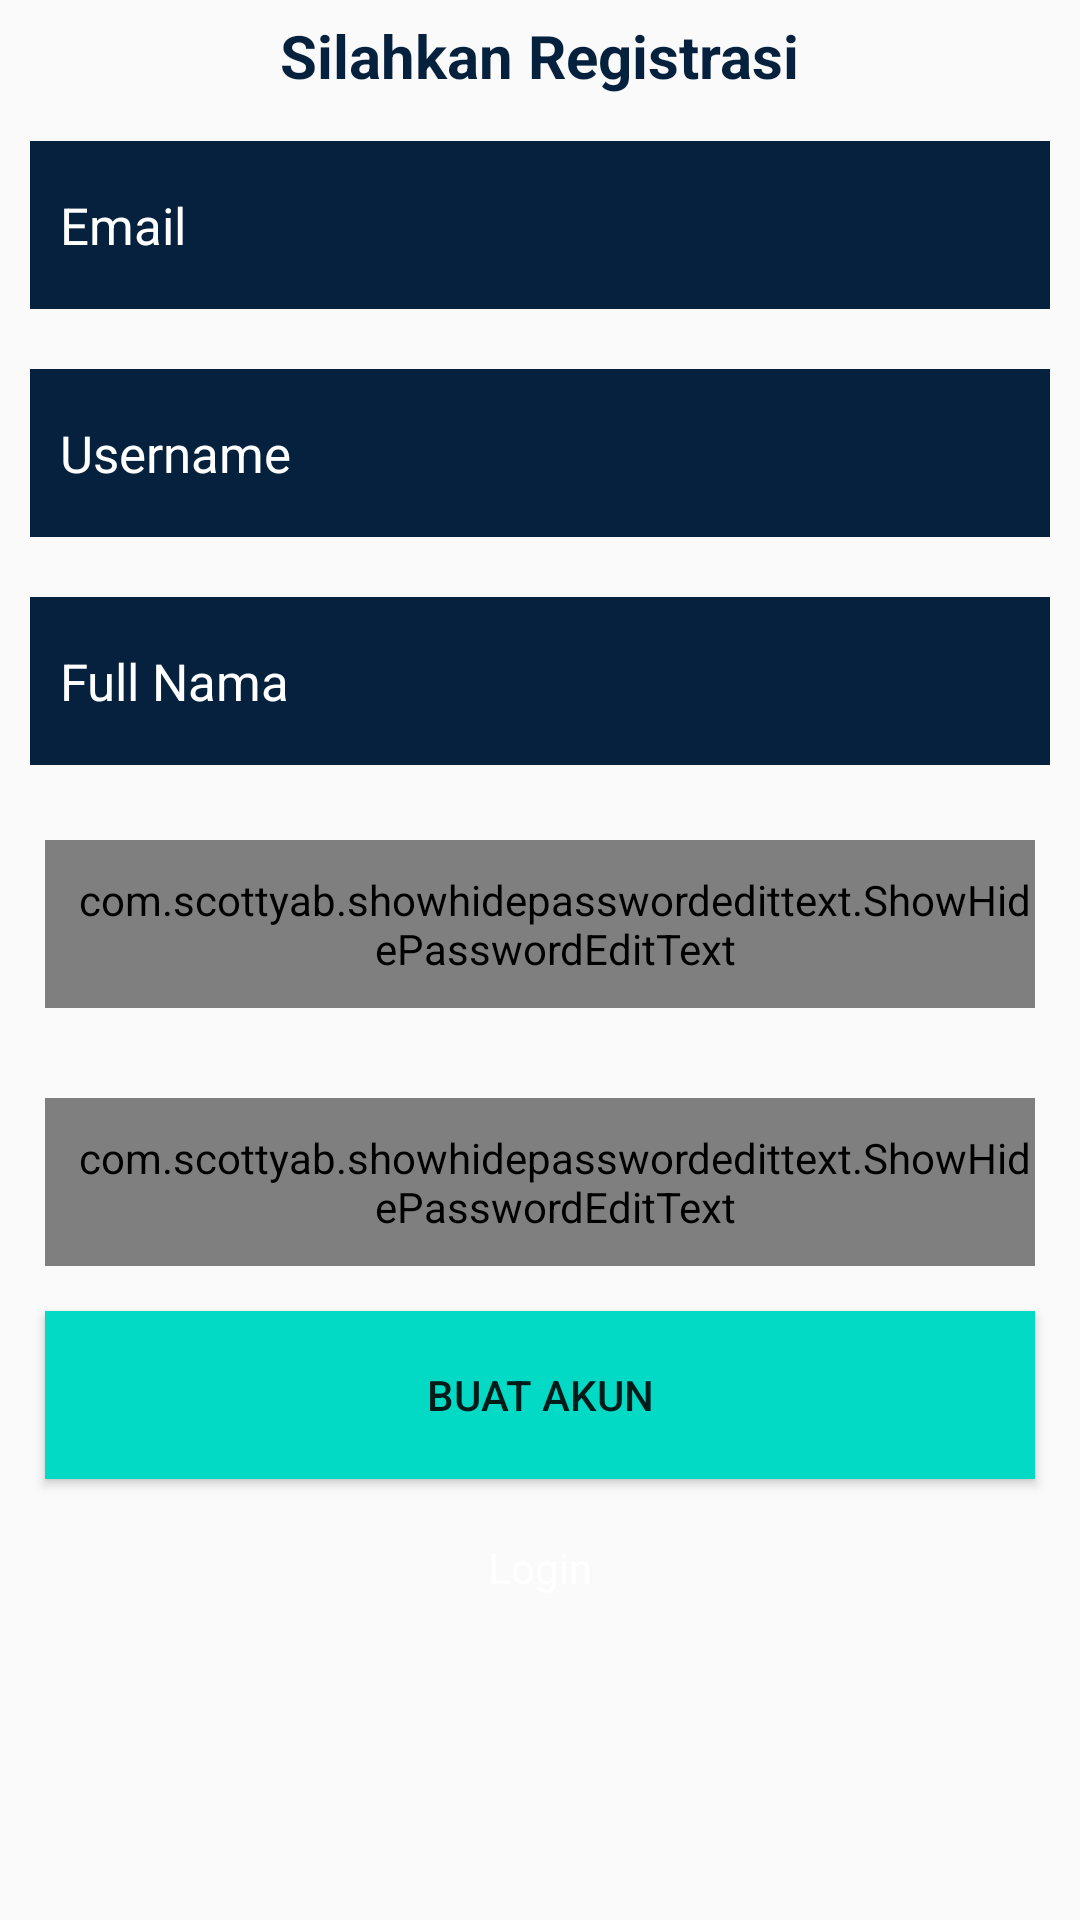

Here is an Android app screen rendered from its layout file. Give the layout XML and the strings, colors and styles it references.
<!-- AndroidManifest.xml: application theme AppTheme -->
<!-- res/layout/aktivity_regist.xml -->
<?xml version="1.0" encoding="utf-8"?>
<RelativeLayout xmlns:android="http://schemas.android.com/apk/res/android"
    xmlns:app="http://schemas.android.com/apk/res-auto"
    xmlns:tools="http://schemas.android.com/tools"
    android:orientation="vertical"
    android:layout_width="match_parent"
    android:layout_height="match_parent">


    <LinearLayout
        android:layout_width="match_parent"
        android:layout_height="wrap_content"
        android:gravity="center"
        android:orientation="vertical">

        <ProgressBar
            android:id="@+id/loading_buat_akun1"
            android:layout_width="wrap_content"
            android:layout_height="wrap_content"
            android:visibility="gone" />

        <TextView
            android:layout_width="wrap_content"
            android:layout_height="wrap_content"
            android:text="Silahkan Registrasi"
            android:textColor="@color/babu"
            android:textSize="20sp"
            android:textStyle="bold"
            android:layout_margin="5dp" />

        <EditText
            android:id="@+id/e_text_email_regist"
            android:layout_width="match_parent"
            android:layout_height="?actionBarSize"
            android:hint="Email"
            android:textColorHint="@color/warnaPutih"
            android:textColor="@color/warnaPutih"
            android:paddingStart="10dp"
            android:layout_margin="10dp"
            android:background="@color/babu"
            android:textSize="17sp"
            tools:ignore="RtlSymmetry"
            android:autofillHints="email"
            android:inputType="textEmailAddress" />

        <EditText
            android:id="@+id/e_text_username"
            android:layout_width="match_parent"
            android:layout_height="?actionBarSize"
            android:hint="Username"
            android:textColorHint="@color/warnaPutih"
            android:textColor="@color/warnaPutih"
            android:paddingStart="10dp"
            android:layout_margin="10dp"
            android:background="@color/babu"
            android:textSize="17sp"
            tools:ignore="RtlSymmetry"
            android:autofillHints="email"
            android:inputType="textPersonName" />

        <EditText
            android:id="@+id/e_text_full_name"
            android:layout_width="match_parent"
            android:layout_height="?actionBarSize"
            android:hint="Full Nama"
            android:textColorHint="@color/warnaPutih"
            android:textColor="@color/warnaPutih"
            android:paddingStart="10dp"
            android:layout_margin="10dp"
            android:background="@color/babu"
            android:textSize="17sp"
            tools:ignore="RtlSymmetry"
            android:autofillHints="email"
            android:inputType="textPersonName" />

        <com.scottyab.showhidepasswordedittext.ShowHidePasswordEditText
            android:id="@+id/e_text_password_regist"
            android:layout_width="match_parent"
            android:layout_height="?actionBarSize"
            android:hint="Password"
            android:textColorHint="@color/warnaPutih"
            android:textColor="@color/warnaPutih"
            android:paddingStart="10dp"
            android:layout_margin="15dp"
            app:drawable_hide="@drawable/ic_tampil_password"
            app:drawable_show="@drawable/ic_sembunyikan_password"
            android:background="@color/babu"
            android:textSize="17sp"
            tools:ignore="RtlSymmetry"
            android:autofillHints="password" />

        <com.scottyab.showhidepasswordedittext.ShowHidePasswordEditText
            android:id="@+id/e_text_password_konfirmasi"
            android:layout_width="match_parent"
            android:layout_height="?actionBarSize"
            android:hint="Konfirmasi Password"
            android:textColorHint="@color/warnaPutih"
            android:textColor="@color/warnaPutih"
            android:paddingStart="10dp"
            android:layout_margin="15dp"
            app:drawable_hide="@drawable/ic_tampil_password"
            app:drawable_show="@drawable/ic_sembunyikan_password"
            android:background="@color/babu"
            android:textSize="17sp"
            tools:ignore="RtlSymmetry"
            android:autofillHints="password" />

        <Button
            android:id="@+id/btn_buat_akun"
            android:layout_width="match_parent"
            android:layout_height="?actionBarSize"
            android:paddingRight="20dp"
            android:paddingLeft="20dp"
            android:layout_marginHorizontal="15dp"
            android:text="Buat Akun"
            android:background="@color/colorAccent"/>

        <TextView
            android:id="@+id/t_view_login"
            android:layout_marginTop="20dp"
            android:textColor="#fff"
            android:text="Login"
            android:layout_width="wrap_content"
            android:layout_height="wrap_content" />
    </LinearLayout>

    <LinearLayout
        android:layout_width="match_parent"
        android:layout_height="wrap_content"
        android:layout_marginBottom="30dp"
        android:gravity="center"
        android:layout_alignParentBottom="true"
        android:orientation="vertical">

        <ProgressBar
            android:layout_width="wrap_content"
            android:layout_height="wrap_content"
            android:visibility="gone"
            android:id="@+id/loading_buat_akun" />
    </LinearLayout>

</RelativeLayout>
<!-- resources referenced by this layout -->
<resources>
  <color name="babu">#05213d</color>
  <color name="colorAccent">#03DAC5</color>
  <color name="warnaPutih">#fff</color>
  <style name="AppTheme" parent="Theme.AppCompat.Light.NoActionBar">
          
          <item name="colorPrimaryDark">@color/colorPrimaryDark</item>
          <item name="colorAccent">@color/colorAccent</item>
      </style>
  <color name="colorPrimaryDark">#00574B</color>
</resources>
